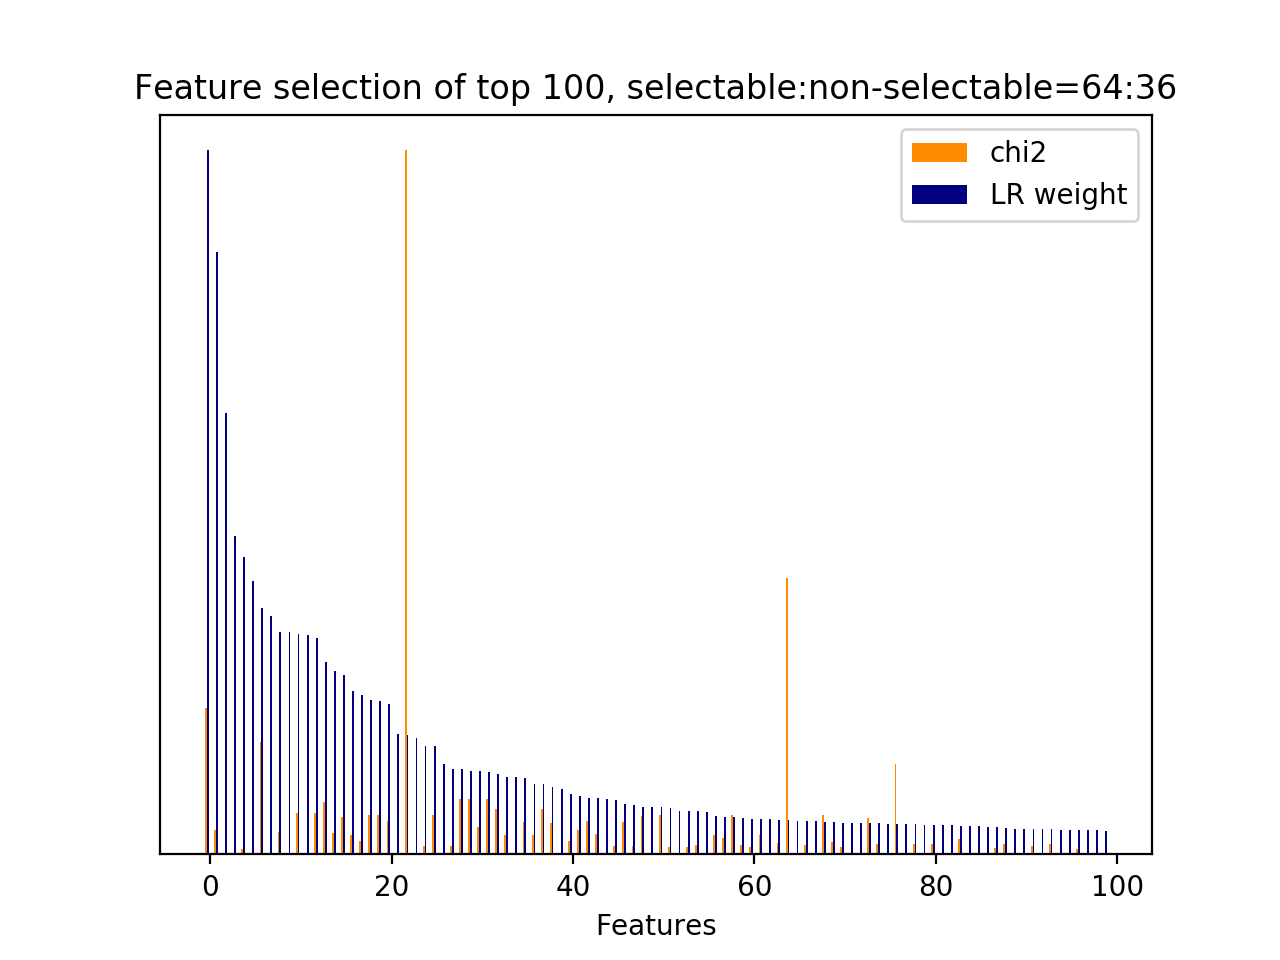

The data file committed next to this chart (first rows):
id, name, prefix, chi2, chi2_rank, clf_weight, clf_weight_rank
8524, 7, b'7-syntactic_feature__subj_word__next_s…, 1522, 2, 1, 0
30, 3, b'3-time_feature__time_ratio', 251.3, 68, 0.8552, 1
9090, 4.3.1, b'4.3.1-jaccard_similarity.next_user_utt…, 0.0000, 516, 0.6273, 2
9100, 9.2.1, b'9.2.1-w2v_similarity.next_user_utteran…, 0.0000, 355, 0.4524, 3
4123, 4.1, b'4.1-ngram.next_system_utterance__sure', 60.04, 237, 0.4218, 4
8576, 9.1, b'9.1-w2v_feature.current_user_utterance…, 0.0000, 354, 0.3883, 5
8126, 7, b'7-syntactic_feature__root_word__next_s…, 1172, 3, 0.3495, 6
9091, 5, b'5-phrase_feature__next_noun_phrases__#…, 0.0000, 525, 0.3390, 7
6600, 5, b'5-phrase_feature__noun_phrases__next_s…, 232.6, 73, 0.3158, 8
9089, 4.2.1, b'4.2.1-edit_distance.next_user_utteranc…, 0.0000, 526, 0.3153, 9
5241, 5, b'5-phrase_feature__noun_phrases__curren…, 425.8, 27, 0.3133, 10
9093, 5, b'5-phrase_feature__next_noun_phrases__j…, 0.0000, 523, 0.3110, 11
1, 2.1, b'2.1-user_action_words.current_user_utt…, 426.7, 26, 0.3074, 12
4587, 1, b'1-utterance_length.next_user_utterance…, 544.2, 14, 0.2727, 13
6760, 5, b'5-phrase_feature__noun_phrases__next_s…, 225.2, 77, 0.2602, 14
2564, 4.1, b'4.1-ngram.next_system_utterance__like', 388.3, 38, 0.2554, 15
507, 4.1, b'4.1-ngram.current_user_utterance__phon…, 201.5, 86, 0.2326, 16
6029, 5, b'5-phrase_feature__noun_phrases__next_s…, 140.4, 108, 0.2264, 17
5614, 5, b'5-phrase_feature__noun_phrases__curren…, 410.7, 33, 0.2191, 18
15, 2.1, b'2.1-user_action_words.current_user_utt…, 410.7, 32, 0.2178, 19
34, 4.1, b'4.1-ngram.current_user_utterance__addr…, 350.5, 49, 0.2141, 20
9088, 2.3.1, b'2.3.1-action_jaccard_similarity.next_u…, 0.0000, 528, 0.1717, 21
32, 3, b'3-time_feature__turns_to_end', 7328, 0, 0.1692, 22
9098, 7, b'7-syntactic_feature__next_root_words_o…, 0.0000, 518, 0.1652, 23
8109, 7, b'7-syntactic_feature__root_word__next_s…, 83.05, 182, 0.1542, 24
5127, 4.1, b'4.1-ngram.next_user_utterance__thank', 412.8, 31, 0.1538, 25
8580, 9.1, b'9.1-w2v_feature.current_user_utterance…, 0.0000, 351, 0.1280, 26
6464, 5, b'5-phrase_feature__noun_phrases__next_s…, 86.23, 171, 0.1215, 27
6517, 5, b'5-phrase_feature__noun_phrases__next_s…, 579.7, 11, 0.1206, 28
6473, 5, b'5-phrase_feature__noun_phrases__next_s…, 579.7, 12, 0.1190, 29
6244, 5, b'5-phrase_feature__noun_phrases__next_s…, 288.4, 61, 0.1180, 30
6516, 5, b'5-phrase_feature__noun_phrases__next_s…, 579.7, 10, 0.1173, 31
6900, 5, b'5-phrase_feature__noun_phrases__next_u…, 469.2, 21, 0.1145, 32
5552, 5, b'5-phrase_feature__noun_phrases__curren…, 197.1, 89, 0.1100, 33
8578, 9.1, b'9.1-w2v_feature.current_user_utterance…, 0.0000, 352, 0.1100, 34
6594, 5, b'5-phrase_feature__noun_phrases__next_s…, 336, 54, 0.1084, 35
462, 4.1, b'4.1-ngram.current_user_utterance__numb…, 201.1, 87, 0.1000, 36
8141, 7, b'7-syntactic_feature__root_word__next_s…, 467.9, 22, 0.0998, 37
962, 1, b'1-utterance_length.next_system_utteran…, 325.2, 58, 0.0951, 38
8608, 9.1, b'9.1-w2v_feature.current_user_utterance…, 0.0000, 357, 0.0923, 39
7749, 7, b'7-syntactic_feature__root_word__curren…, 139.3, 109, 0.0853, 40
5925, 5, b'5-phrase_feature__noun_phrases__curren…, 253.7, 66, 0.0823, 41
4787, 4.1, b'4.1-ngram.next_user_utterance__good', 342.7, 51, 0.0807, 42
8379, 7, b'7-syntactic_feature__root_word__next_u…, 213, 81, 0.0804, 43
8582, 9.1, b'9.1-w2v_feature.current_user_utterance…, 0.0000, 349, 0.0794, 44
8274, 7, b'7-syntactic_feature__root_word__next_u…, 86.05, 172, 0.0774, 45
6743, 5, b'5-phrase_feature__noun_phrases__next_s…, 335.1, 55, 0.0714, 46
562, 4.1, b'4.1-ngram.current_user_utterance__rest…, 91.12, 167, 0.0697, 47
8478, 7, b'7-syntactic_feature__subj_word__next_s…, 397.4, 37, 0.0672, 48
8895, 9.1, b'9.1-w2v_feature.next_system_utterance_…, 0.0000, 721, 0.0672, 49
5656, 5, b'5-phrase_feature__noun_phrases__curren…, 407.3, 34, 0.0672, 50
930, 4.1, b'4.1-ngram.current_user_utterance__what…, 78.92, 191, 0.0663, 51
8590, 9.1, b'9.1-w2v_feature.current_user_utterance…, 0.0000, 340, 0.0621, 52
6520, 5, b'5-phrase_feature__noun_phrases__next_s…, 71.99, 208, 0.0617, 53
4734, 4.1, b'4.1-ngram.next_user_utterance__doesnt', 101.7, 152, 0.0617, 54
8674, 9.1, b'9.1-w2v_feature.current_user_utterance…, 0.0000, 270, 0.0604, 55
5235, 4.1, b'4.1-ngram.next_user_utterance__yes', 202.5, 84, 0.0543, 56
8289, 7, b'7-syntactic_feature__root_word__next_u…, 165.6, 96, 0.0531, 57
5655, 5, b'5-phrase_feature__noun_phrases__curren…, 407, 36, 0.0530, 58
8553, 7, b'7-syntactic_feature__subj_word__next_u…, 92.88, 162, 0.0510, 59
... 722 more rows
